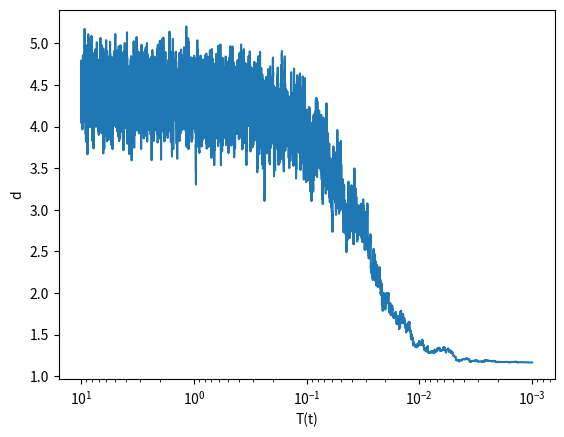

The script that saved this image:
# Solve the traveling salesman problem using simulated annealing

from __future__ import print_function

import numpy as np
import matplotlib.pyplot as plt
import random
import sys

class City(object):
    # a city on our map

    def __init__(self, x, y):
        self.x = x
        self.y = y

    def __str__(self):
        return "({:5.3f}, {:5.3f}) ".format(self.x, self.y)


class Tour(object):
    # an ordered collection of cities that we will travel to

    def __init__(self, cities):
        # cities is a list of City objects

        self.cities = cities
        self.old_cities = self.cities[:]

    def swap(self):
        # swap 2 cities

        i = random.randrange(len(self.cities))
        j = random.randrange(len(self.cities))

        while i == j:
            j = random.randrange(len(self.cities))

        self.old_cities = self.cities[:]
        self.cities[i], self.cities[j] = self.cities[j], self.cities[i]

    def unswap(self):
        # undo the swapping
        self.cities = self.old_cities[:]

    def distance(self):
        # compute the distance of the tour
        N = len(self.cities)
        d2 = 0.0
        for n in range(1, N):
            d2 += (self.cities[n].x - self.cities[n-1].x)**2 + \
                  (self.cities[n].y - self.cities[n-1].y)**2

        # complete the circuit
        d2 += (self.cities[0].x - self.cities[N-1].x)**2 + \
              (self.cities[0].y - self.cities[N-1].y)**2 

        d = np.sqrt(d2)

        return d

    def plot(self, filename):
        plt.clf()
        xs = [q.x for q in self.cities]
        ys = [q.y for q in self.cities]

        # complete the circuit
        xs += [self.cities[0].x]
        ys += [self.cities[0].y]

        plt.scatter(xs, ys)
        plt.plot(xs, ys)
        plt.title("distance = {}".format(self.distance()))

        plt.savefig(filename)

    def __str__(self):
        s = ""
        for c in self.cities:
            s += "{}".format(c)
        return s

# number of cities
N = 50

# initialize the cities with random positions -- we use a seed here
# to always get the same city configuration for when running multiple
# times
random.seed(1010)
cities = []
for n in range(N):
    cities.append(City(random.random(), random.random()))


# now randomize the seed -- calling with no argument will use system time
random.seed()

# create the Tour
tour = Tour(cities)

# make an initial plot
tour.plot("initial.png")

d_old = tour.distance()

print("initial_distance = {}".format(d_old))

Tmin = 1.e-3
Tmax = 10.0
tau = 1.e4

# for storing the history
Ts = []
ds = []

# cooling loop
t = 0
T = Tmax

while T > Tmin:

    Ts.append(T)
    ds.append(d_old)

    T = Tmax*np.exp(-t/tau)

    # swap two cities
    tour.swap()

    # get the new distance
    d = tour.distance()

    # check whether we should keep it
    if random.random() > np.exp(-(d - d_old)/T):
        # reject
        tour.unswap()
    else:
        d_old = d

    t += 1

print("final distance = {}".format(d_old))

tour.plot("final.png")

plt.clf()
plt.plot(Ts, ds)
plt.xlabel("T(t)")
plt.ylabel("d")

ax = plt.gca()
ax.set_xscale("log")
ax.invert_xaxis()

plt.savefig("traveling_salesman_hist.png")
